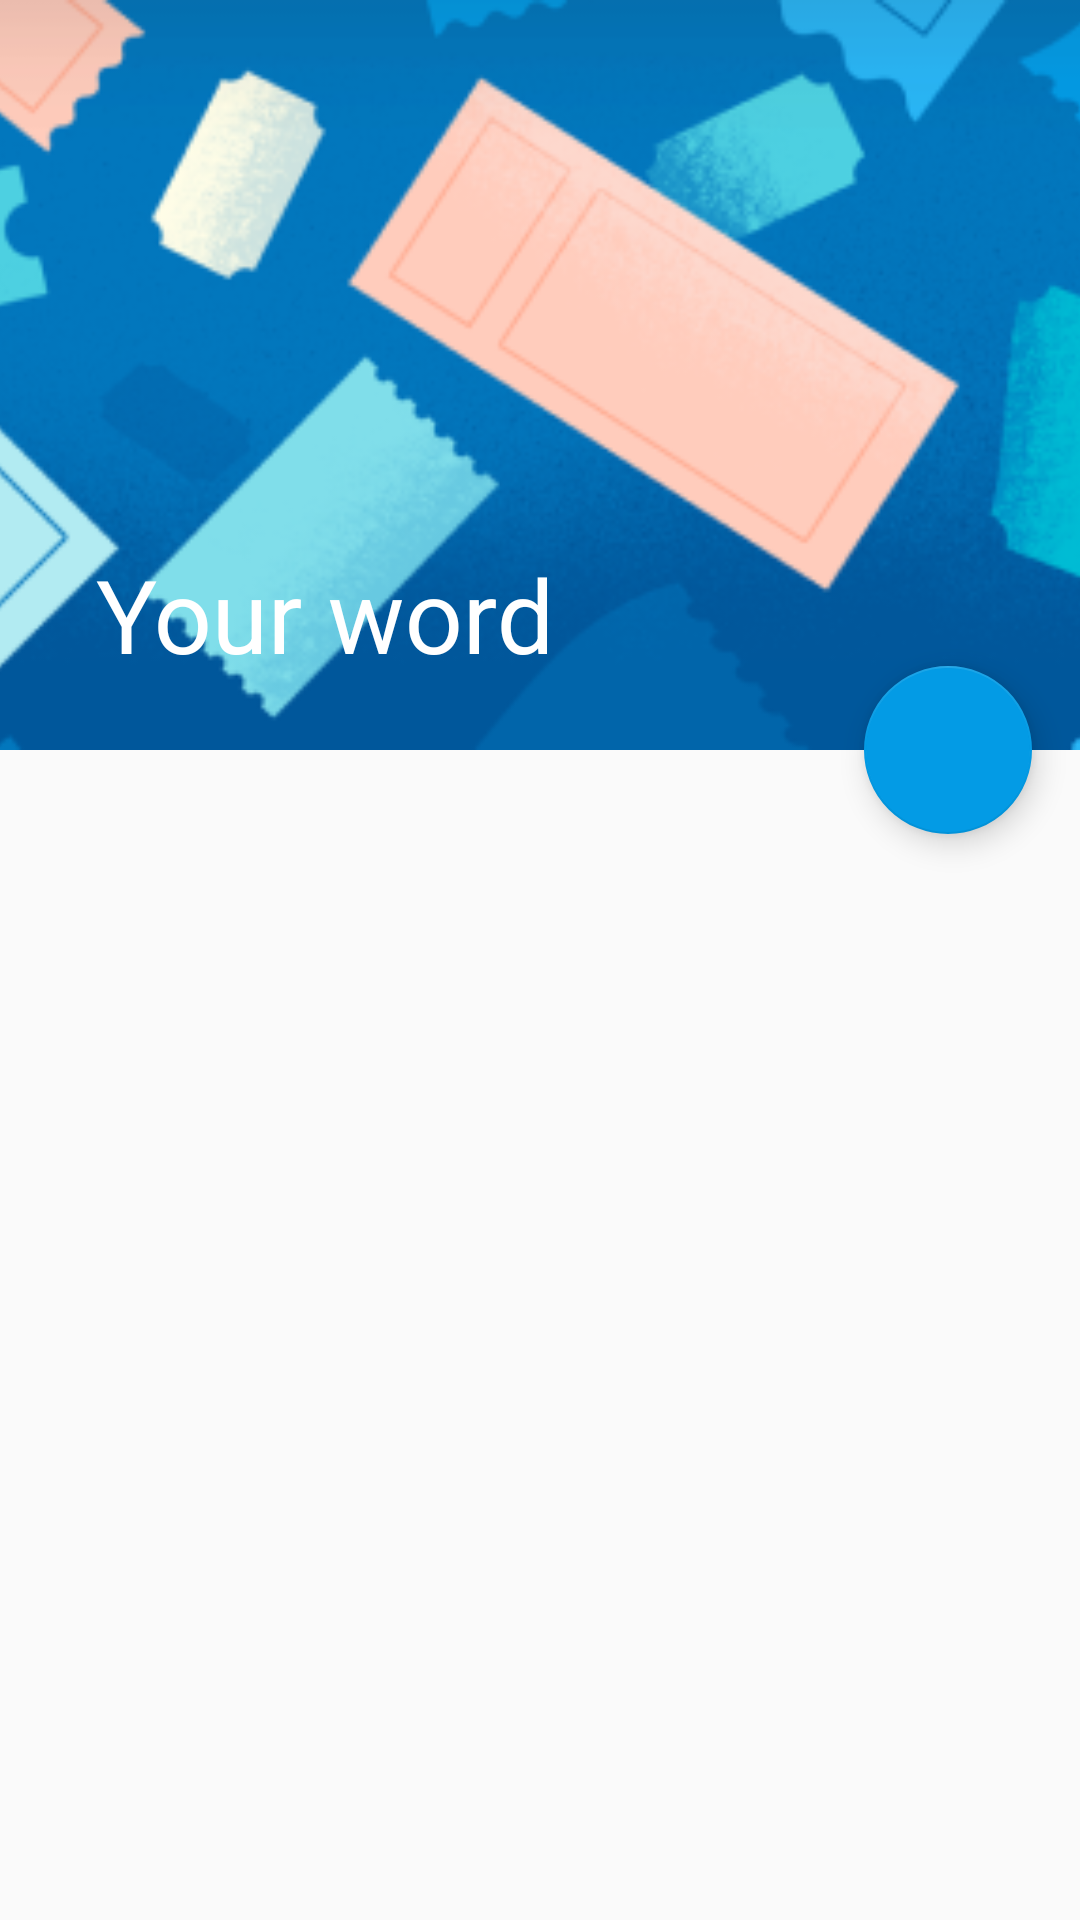

Write the Android layout XML for this screen, with the resource values it uses.
<!-- AndroidManifest.xml: activity theme MainActivityTheme -->
<!-- res/layout/activity_main.xml -->
<android.support.design.widget.CoordinatorLayout
    xmlns:android="http://schemas.android.com/apk/res/android"
    xmlns:app="http://schemas.android.com/apk/res-auto"
    android:fitsSystemWindows="true"
    android:layout_width="match_parent"
    android:layout_height="match_parent">
    <android.support.design.widget.AppBarLayout
        android:id="@+id/appBar"
        android:fitsSystemWindows="true"
        android:layout_width="match_parent"
        android:layout_height="250dp">

        <android.support.design.widget.CollapsingToolbarLayout
            android:id="@+id/collapsing_toolbar"
            app:title="Your word"
            android:fitsSystemWindows="true"
            android:layout_width="match_parent"
            android:layout_height="match_parent"
            android:theme="@style/ThemeOverlay.AppCompat.Dark.ActionBar"
            app:contentScrim="@color/colorPrimaryDark"
            app:layout_scrollFlags="scroll|exitUntilCollapsed">

            <ImageView
                android:id="@+id/toolbar_image_view"
                android:fitsSystemWindows="true"
                android:src="@drawable/bg_img"
                android:scaleType="centerCrop"
                app:layout_collapseMode="parallax"
                android:layout_width="match_parent"
                android:layout_height="match_parent" />

            <android.support.v7.widget.Toolbar
                android:id="@+id/toolbar"
                app:layout_collapseMode="pin"
                android:layout_width="match_parent"
                android:layout_height="50dp" />
        </android.support.design.widget.CollapsingToolbarLayout>

    </android.support.design.widget.AppBarLayout>

    <android.support.v7.widget.RecyclerView
        android:id="@+id/recycle_view"
        app:layout_behavior="@string/appbar_scrolling_view_behavior"
        android:layout_marginLeft="@dimen/bt_margin"
        android:layout_marginRight="@dimen/bt_margin"
        android:layout_marginTop="@dimen/bt_margin"
        android:layout_width="match_parent"
        android:layout_height="match_parent" />

    <android.support.design.widget.FloatingActionButton
        android:id="@+id/fab"
        android:layout_margin="16dp"
        android:src="@drawable/ic_add_white_48dp"
        app:layout_anchor="@id/appBar"
        app:layout_anchorGravity="bottom|end"
        android:layout_width="wrap_content"
        android:layout_height="wrap_content" />

</android.support.design.widget.CoordinatorLayout>
<!-- resources referenced by this layout -->
<resources>
  <color name="colorPrimaryDark">#0277bb</color>
  <dimen name="bt_margin">9dp</dimen>
  <!-- drawable bg_img: png bitmap (drawable, 65294 bytes) -->
  <style name="MainActivityTheme" />
</resources>
